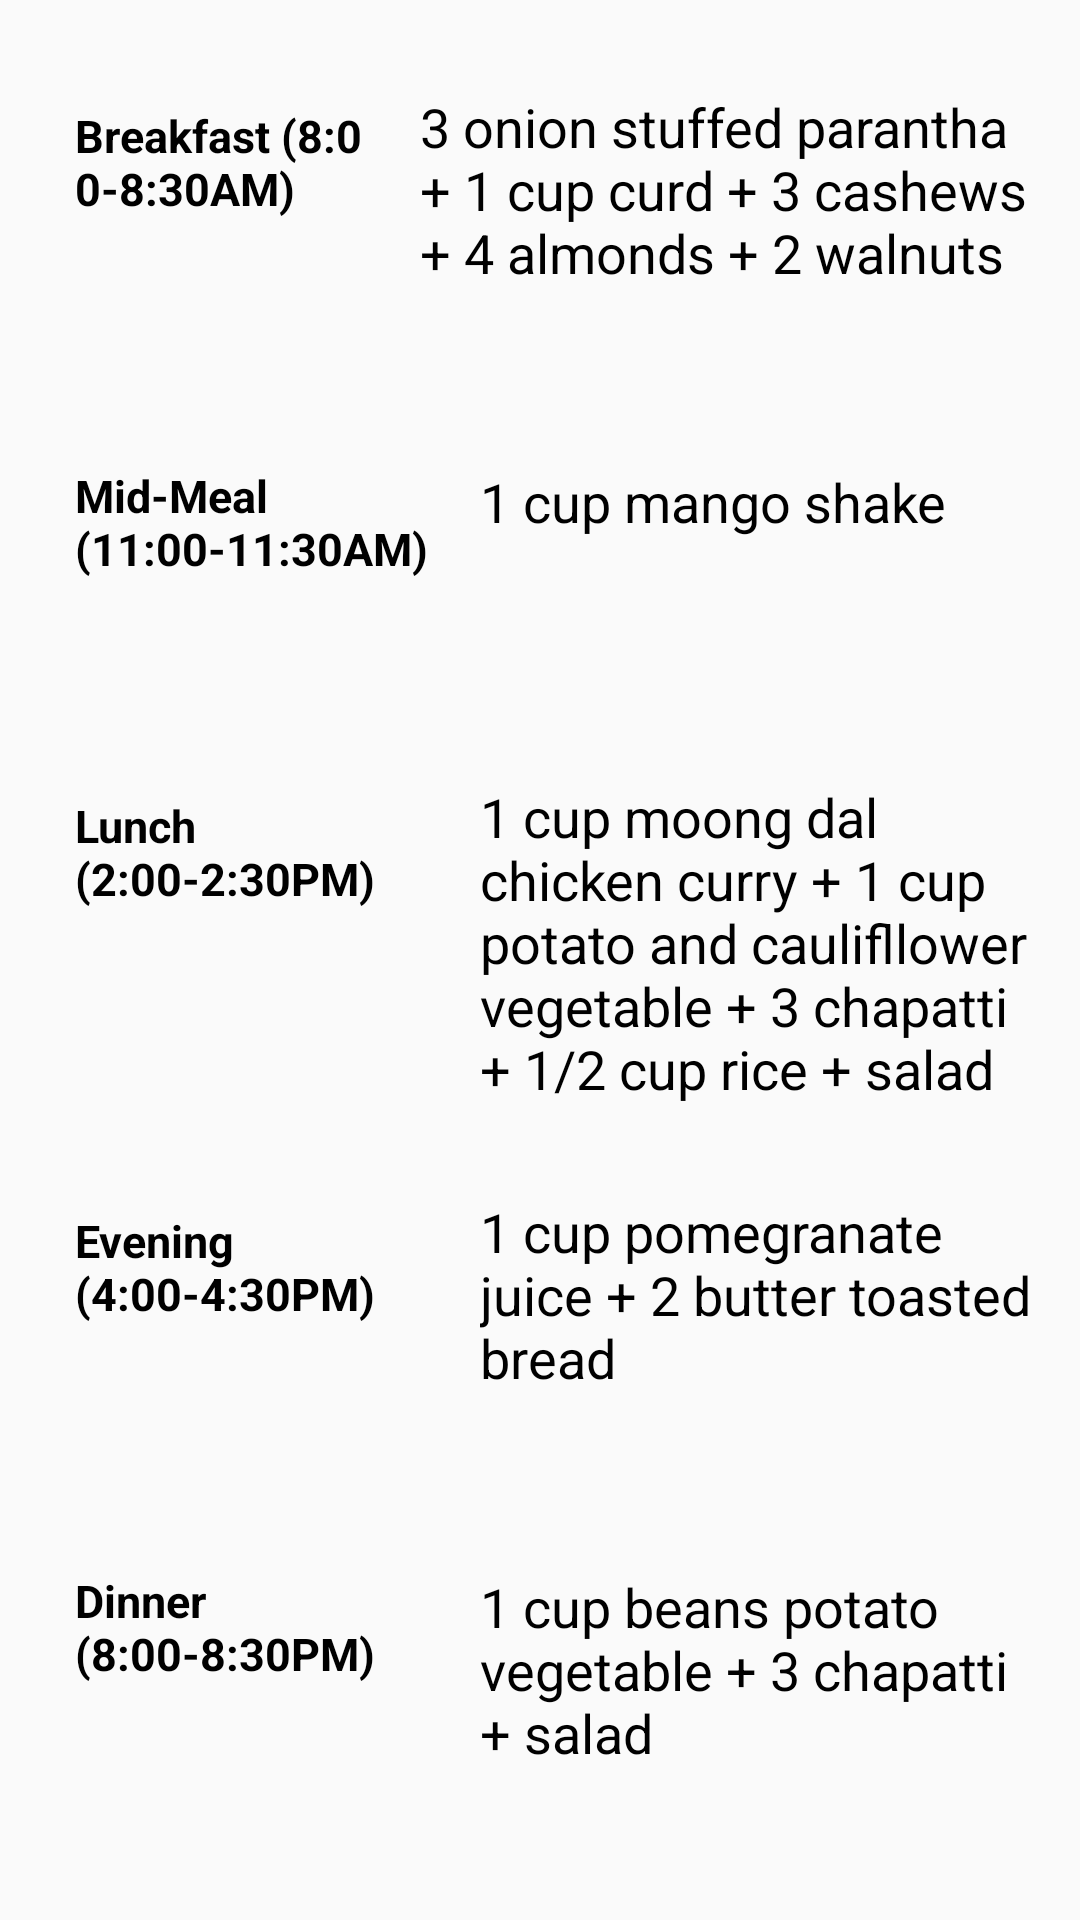

The Android layout XML behind this screen, and the referenced resources:
<!-- AndroidManifest.xml: application theme AppTheme -->
<!-- res/layout/activity_mondiet_uw.xml -->
<?xml version="1.0" encoding="utf-8"?>
<ScrollView xmlns:android="http://schemas.android.com/apk/res/android"
xmlns:app="http://schemas.android.com/apk/res-auto"
xmlns:tools="http://schemas.android.com/tools"
android:layout_width="match_parent"
android:layout_height="match_parent"
tools:context=".diet.MonDietUW">

<LinearLayout
    android:layout_width="match_parent"
    android:layout_height="match_parent"
    android:orientation="vertical">

    <RelativeLayout
        android:layout_width="match_parent"
        android:layout_height="match_parent"
        android:layout_marginTop="20dp"
        android:layout_marginHorizontal="10dp">
        <TextView
            android:id="@+id/breakfast"
            android:text="Breakfast (8:00-8:30AM)"
            android:textStyle="bold"
            android:layout_width="100dp"
            android:layout_height="70dp"
            android:layout_margin="15dp"
            android:textSize="15dp"
            android:textColor="#000000"/>

        <TextView
            android:id="@+id/breakdiet"
            android:layout_width="wrap_content"
            android:layout_height="wrap_content"
            android:text="3 onion stuffed parantha + 1 cup curd + 3 cashews + 4 almonds + 2 walnuts"
            android:layout_toRightOf="@+id/breakfast"
            android:layout_marginTop="10dp"
            android:textSize="18sp"
            android:textColor="#000000"/>
    </RelativeLayout>

    <RelativeLayout
        android:layout_width="match_parent"
        android:layout_height="match_parent"
        android:layout_marginTop="20dp"
        android:layout_marginHorizontal="10dp">
        <TextView
            android:id="@+id/midmeal"
            android:text="Mid-Meal
            (11:00-11:30AM)"
            android:textStyle="bold"
            android:layout_width="120dp"
            android:layout_height="70dp"
            android:layout_margin="15dp"
            android:textSize="15dp"
            android:textColor="#000000"/>

        <TextView
            android:id="@+id/middiet"
            android:layout_width="wrap_content"
            android:layout_height="wrap_content"
            android:text="1 cup mango shake"
            android:layout_toRightOf="@+id/midmeal"
            android:layout_marginTop="15dp"
            android:textSize="18sp"
            android:textColor="#000000"/>
    </RelativeLayout>

    <RelativeLayout
        android:layout_width="match_parent"
        android:layout_height="match_parent"
        android:layout_marginTop="10dp"
        android:layout_marginHorizontal="10dp">

        <TextView
            android:id="@+id/lunch"
            android:text="Lunch (2:00-2:30PM)"
            android:textStyle="bold"
            android:layout_width="120dp"
            android:layout_height="70dp"
            android:layout_margin="15dp"
            android:textSize="15dp"
            android:textColor="#000000"/>

        <TextView
            android:id="@+id/lunchdiet"
            android:layout_width="wrap_content"
            android:layout_height="wrap_content"
            android:text="1 cup moong dal chicken curry + 1 cup potato and caulifllower vegetable + 3 chapatti + 1/2 cup rice + salad"
            android:layout_toRightOf="@+id/lunch"
            android:layout_marginTop="10dp"
            android:textSize="18sp"
            android:textColor="#000000"/>
    </RelativeLayout>

    <RelativeLayout
        android:layout_width="match_parent"
        android:layout_height="match_parent"
        android:layout_marginTop="20dp"
        android:layout_marginHorizontal="10dp">

        <TextView
            android:id="@+id/evening"
            android:text="Evening (4:00-4:30PM) "
            android:textStyle="bold"
            android:layout_width="120dp"
            android:layout_height="70dp"
            android:layout_margin="15dp"
            android:textSize="15dp"
            android:textColor="#000000"/>

        <TextView
            android:id="@+id/eveningdiet"
            android:layout_width="wrap_content"
            android:layout_height="wrap_content"
            android:text="1 cup pomegranate juice + 2 butter toasted bread"
            android:layout_toRightOf="@+id/evening"
            android:layout_marginTop="10dp"
            android:textSize="18sp"
            android:textColor="#000000"/>
    </RelativeLayout>

    <RelativeLayout
        android:layout_width="match_parent"
        android:layout_height="match_parent"
        android:layout_marginTop="20dp"
        android:layout_marginHorizontal="10dp">

        <TextView
            android:id="@+id/dinner"
            android:text="Dinner (8:00-8:30PM)"
            android:textStyle="bold"
            android:layout_width="120dp"
            android:layout_height="70dp"
            android:layout_margin="15dp"
            android:textSize="15dp"
            android:textColor="#000000"/>

        <TextView
            android:id="@+id/dinnerdiet"
            android:layout_width="wrap_content"
            android:layout_height="wrap_content"
            android:text="1 cup beans potato vegetable + 3 chapatti + salad"
            android:layout_toRightOf="@+id/dinner"
            android:layout_marginTop="15dp"
            android:textSize="18sp"
            android:textColor="#000000"/>
    </RelativeLayout>




</LinearLayout>
</ScrollView>
<!-- resources referenced by this layout -->
<resources>
  <style name="AppTheme" parent="Theme.AppCompat.Light.DarkActionBar">
          
          <item name="colorPrimary">@color/colorPrimary</item>
          <item name="colorPrimaryDark">@color/colorPrimaryDark</item>
          <item name="colorAccent">@color/colorAccent</item>
      </style>
  <color name="colorPrimary">#6200EE</color>
  <color name="colorPrimaryDark">#3700B3</color>
  <color name="colorAccent">#03DAC5</color>
</resources>
